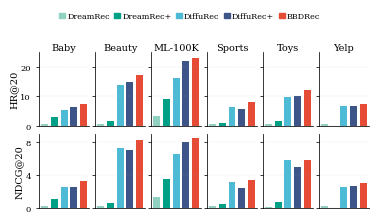

Python code for this plot:
import numpy as np
import matplotlib.pyplot as plt

# =========================
# 1. Data
# =========================

datasets = ["Baby", "Beauty", "ML-100K", "Sports", "Toys", "Yelp"]

methods = [
    "DreamRec",
    "DreamRec+",
    "DiffuRec",
    "DiffuRec+",
    "BBDRec",
]

data = {
    "Baby": {
        "HR": {
            "DreamRec": 0.7648,
            "DreamRec+": 2.9477,
            "DiffuRec": 5.3820,
            "DiffuRec+": 6.4947,
            "BBDRec": 7.4841,
        },
        "NDCG": {
            "DreamRec": 0.2777,
            "DreamRec+": 1.1317,
            "DiffuRec": 2.5649,
            "DiffuRec+": 2.5982,
            "BBDRec": 3.2566,
        },
    },
    "Beauty": {
        "HR": {
            "DreamRec": 0.6815,
            "DreamRec+": 1.5667,
            "DiffuRec": 13.9102,
            "DiffuRec+": 14.9569,
            "BBDRec": 17.1476,
        },
        "NDCG": {
            "DreamRec": 0.2728,
            "DreamRec+": 0.5908,
            "DiffuRec": 7.3326,
            "DiffuRec+": 7.1147,
            "BBDRec": 8.2508,
        },
    },
    "ML-100K": {
        "HR": {
            "DreamRec": 3.4395,
            "DreamRec+": 9.2246,
            "DiffuRec": 16.0688,
            "DiffuRec+": 22.0501,
            "BBDRec": 22.9676,
        },
        "NDCG": {
            "DreamRec": 1.3339,
            "DreamRec+": 3.5123,
            "DiffuRec": 6.5550,
            "DiffuRec+": 8.0732,
            "BBDRec": 8.4818,
        },
    },
    "Sports": {
        "HR": {
            "DreamRec": 0.7432,
            "DreamRec+": 1.1068,
            "DiffuRec": 6.2174,
            "DiffuRec+": 5.7615,
            "BBDRec": 7.9144,
        },
        "NDCG": {
            "DreamRec": 0.2148,
            "DreamRec+": 0.5465,
            "DiffuRec": 3.2067,
            "DiffuRec+": 2.4112,
            "BBDRec": 3.3872,
        },
    },
    "Toys": {
        "HR": {
            "DreamRec": 0.4755,
            "DreamRec+": 1.7918,
            "DiffuRec": 9.8590,
            "DiffuRec+": 9.9694,
            "BBDRec": 12.1264,
        },
        "NDCG": {
            "DreamRec": 0.1731,
            "DreamRec+": 0.6769,
            "DiffuRec": 5.8508,
            "DiffuRec+": 5.0427,
            "BBDRec": 5.8464,
        },
    },
    "Yelp": {
        "HR": {
            "DreamRec": 0.7681,
            "DreamRec+": 0.0878,
            "DiffuRec": 6.7315,
            "DiffuRec+": 6.6610,
            "BBDRec": 7.5349,
        },
        "NDCG": {
            "DreamRec": 0.2477,
            "DreamRec+": 0.0272,
            "DiffuRec": 2.5951,
            "DiffuRec+": 2.6400,
            "BBDRec": 3.0242,
        },
    },
}

# =========================
# 2. ACM style
# =========================

plt.rcParams.update(
    {
        "font.family": "serif",
        "font.serif": ["Times New Roman", "Times", "DejaVu Serif"],
        "font.size": 7,
        "axes.labelsize": 7,
        "axes.titlesize": 7,
        "xtick.labelsize": 6,
        "ytick.labelsize": 6,
        "legend.fontsize": 5.8,
        "axes.linewidth": 0.55,
        "xtick.major.width": 0.55,
        "ytick.major.width": 0.55,
        "xtick.major.size": 2.3,
        "ytick.major.size": 2.3,
        "pdf.fonttype": 42,
        "ps.fonttype": 42,
    }
)

# =========================
# 3. Plot
# =========================

fig, axes = plt.subplots(2, 6, figsize=(3.8, 1.95), sharey="row")

# Nature / NPG palette.
# Paired methods share a hue family with light/dark variants:
#   DreamRec  / DreamRec+ : light teal  / NPG teal
#   DiffuRec  / DiffuRec+ : NPG sky blue / NPG deep blue
# BBDRec uses the NPG signature red as the hero color for "ours".
colors = [
    "#91D1C2",  # DreamRec   – light teal
    "#00A087",  # DreamRec+  – NPG teal
    "#4DBBD5",  # DiffuRec   – NPG sky blue
    "#3C5488",  # DiffuRec+  – NPG deep blue
    "#E64B35",  # BBDRec     – NPG red (ours)
]


x = np.arange(len(methods))

for col, dataset in enumerate(datasets):
    hr_vals = np.array([data[dataset]["HR"][method] for method in methods])
    ndcg_vals = np.array([data[dataset]["NDCG"][method] for method in methods])

    ax_hr = axes[0, col]
    ax_ndcg = axes[1, col]

    ax_hr.bar(
        x,
        hr_vals,
        color=colors,
        width=0.72,
    )

    ax_ndcg.bar(
        x,
        ndcg_vals,
        color=colors,
        width=0.72,
    )

    for ax in [ax_hr, ax_ndcg]:
        ax.grid(axis="y", linestyle=":", linewidth=0.35, alpha=0.55)
        ax.set_xticks([])
        ax.tick_params(axis="x", length=0)
        ax.spines["top"].set_visible(False)
        ax.spines["right"].set_visible(False)

    ax_hr.set_title(dataset, pad=1.5)

axes[0, 0].set_ylabel("HR@20", labelpad=1)
axes[1, 0].set_ylabel("NDCG@20", labelpad=1)

# y-axis ranges
axes[0, 0].set_ylim(0, 25)
axes[1, 0].set_ylim(0, 9)

for ax in axes[0, :]:
    ax.set_yticks([0, 10, 20])
for ax in axes[1, :]:
    ax.set_yticks([0, 4, 8])

# =========================
# 4. Shared legend
# =========================

handles = [plt.Rectangle((0, 0), 1, 1, color=colors[i]) for i in range(len(colors))]

fig.legend(
    handles,
    methods,
    loc="upper center",
    ncol=5,
    frameon=False,
    bbox_to_anchor=(0.5, 1.12),
    columnspacing=0.55,
    handlelength=0.75,
    handletextpad=0.25,
)

fig.tight_layout(
    rect=[0.0, 0.0, 1.0, 0.98],
    w_pad=0.25,
    h_pad=0.35,
)

plt.savefig("7_plus.pdf", bbox_inches="tight")
print("Saved: 7_plus.pdf")
